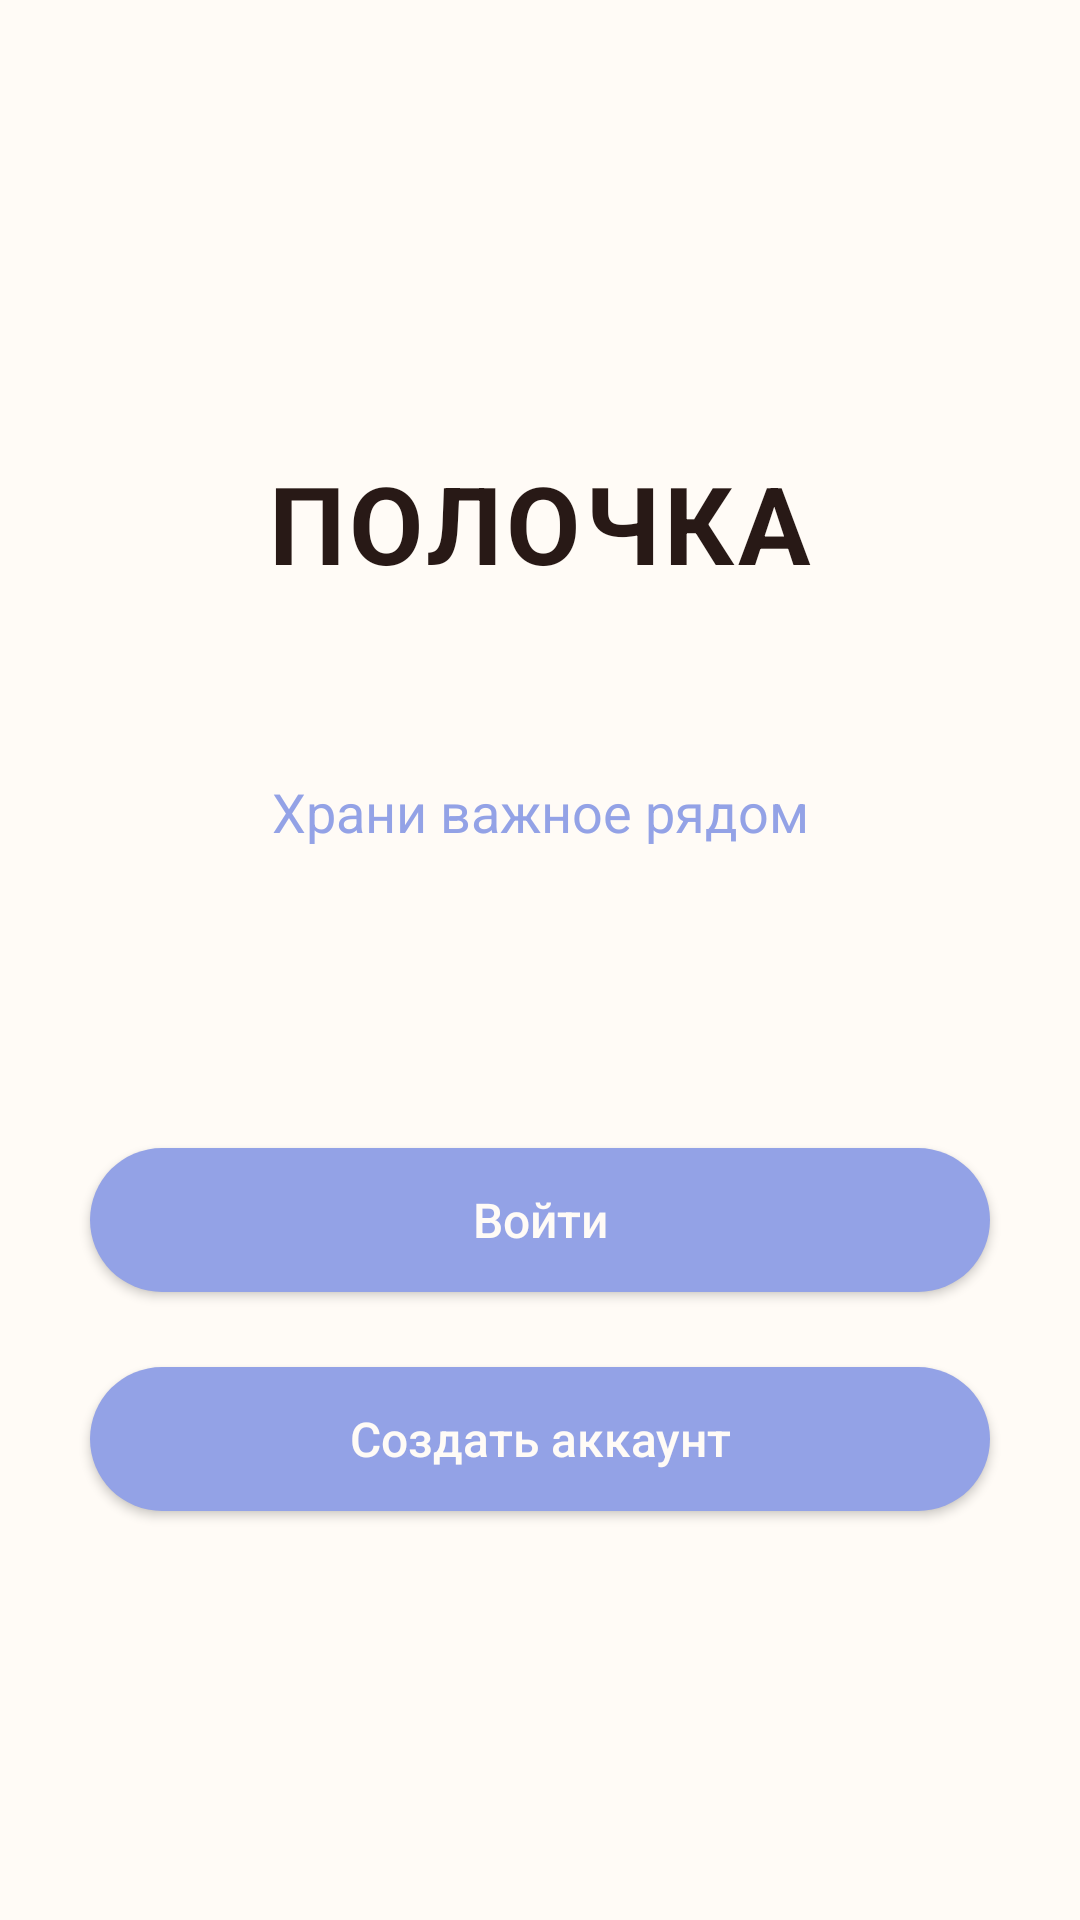

This screen was rendered from an Android layout file. Write that file and the resources it references.
<!-- AndroidManifest.xml: application theme Theme.Polochka -->
<!-- res/layout/activity_auth_welcome.xml -->
<?xml version="1.0" encoding="utf-8"?>
<androidx.constraintlayout.widget.ConstraintLayout
    xmlns:android="http://schemas.android.com/apk/res/android"
    xmlns:app="http://schemas.android.com/apk/res-auto"
    android:id="@+id/welcomeRoot"
    android:layout_width="match_parent"
    android:layout_height="match_parent"
    android:background="@color/background_primary"
    android:paddingHorizontal="@dimen/spacing_screen_horizontal">

    <TextView
        android:id="@+id/welcomeTitleTextView"
        android:layout_width="wrap_content"
        android:layout_height="wrap_content"
        android:layout_marginTop="150dp"
        android:text="@string/welcome_title"
        android:textAllCaps="true"
        android:textColor="@color/text_primary"
        android:textSize="36sp"
        android:textStyle="bold"
        android:letterSpacing="0.04"
        app:layout_constraintBottom_toTopOf="@id/welcomeSubtitleTextView"
        app:layout_constraintEnd_toEndOf="parent"
        app:layout_constraintStart_toStartOf="parent"
        app:layout_constraintTop_toTopOf="parent"
        app:layout_constraintVertical_bias="0.28" />

    <TextView
        android:id="@+id/welcomeSubtitleTextView"
        android:layout_width="wrap_content"
        android:layout_height="wrap_content"
        android:layout_marginTop="60dp"
        android:text="@string/welcome_subtitle"
        android:textColor="@color/button_primary"
        android:textSize="18sp"
        app:layout_constraintTop_toBottomOf="@id/welcomeTitleTextView"
        app:layout_constraintEnd_toEndOf="parent"
        app:layout_constraintStart_toStartOf="parent" />

    <Button
        android:id="@+id/loginButton"
        android:layout_width="300dp"
        android:layout_height="@dimen/size_button_height"
        android:layout_marginTop="100dp"
        android:background="@drawable/shape_button_primary"
        android:text="@string/action_login"
        android:textAllCaps="false"
        android:textColor="@color/background_primary"
        android:textSize="16sp"
        app:layout_constraintTop_toBottomOf="@id/welcomeSubtitleTextView"
        app:layout_constraintEnd_toEndOf="parent"
        app:layout_constraintStart_toStartOf="parent"
        app:backgroundTint="@null"/>

    <Button
        android:id="@+id/registerButton"
        android:layout_width="300dp"
        android:layout_height="@dimen/size_button_height"
        android:layout_marginTop="25dp"
        android:background="@drawable/shape_button_primary"
        android:text="@string/action_register"
        android:textAllCaps="false"
        android:textColor="@color/background_primary"
        android:textSize="16sp"
        app:layout_constraintTop_toBottomOf="@id/loginButton"
        app:layout_constraintEnd_toEndOf="parent"
        app:layout_constraintStart_toStartOf="parent"
        app:backgroundTint="@null"/>

</androidx.constraintlayout.widget.ConstraintLayout>
<!-- resources referenced by this layout -->
<resources>
  <color name="background_primary">#FFFBF6</color>
  <color name="button_primary">#93A2E6</color>
  <color name="text_primary">#281916</color>
  <dimen name="size_button_height">48dp</dimen>
  <dimen name="spacing_screen_horizontal">24dp</dimen>
  <!-- drawable shape_button_primary (drawable) -->
  <?xml version="1.0" encoding="utf-8"?>
  <shape xmlns:android="http://schemas.android.com/apk/res/android">
      <solid android:color="@color/button_primary"/>
      <corners android:radius="@dimen/btn_radius"/>
  
  </shape>
  <string name="action_login">Войти</string>
  <string name="action_register">Создать аккаунт</string>
  <string name="welcome_subtitle">Храни важное рядом</string>
  <string name="welcome_title">Полочка</string>
  <style name="Theme.Polochka" parent="Base.Theme.Polochka" />
  <dimen name="btn_radius">30dp</dimen>
  <style name="Base.Theme.Polochka" parent="Theme.Material3.DayNight.NoActionBar">
          
          
      </style>
</resources>
